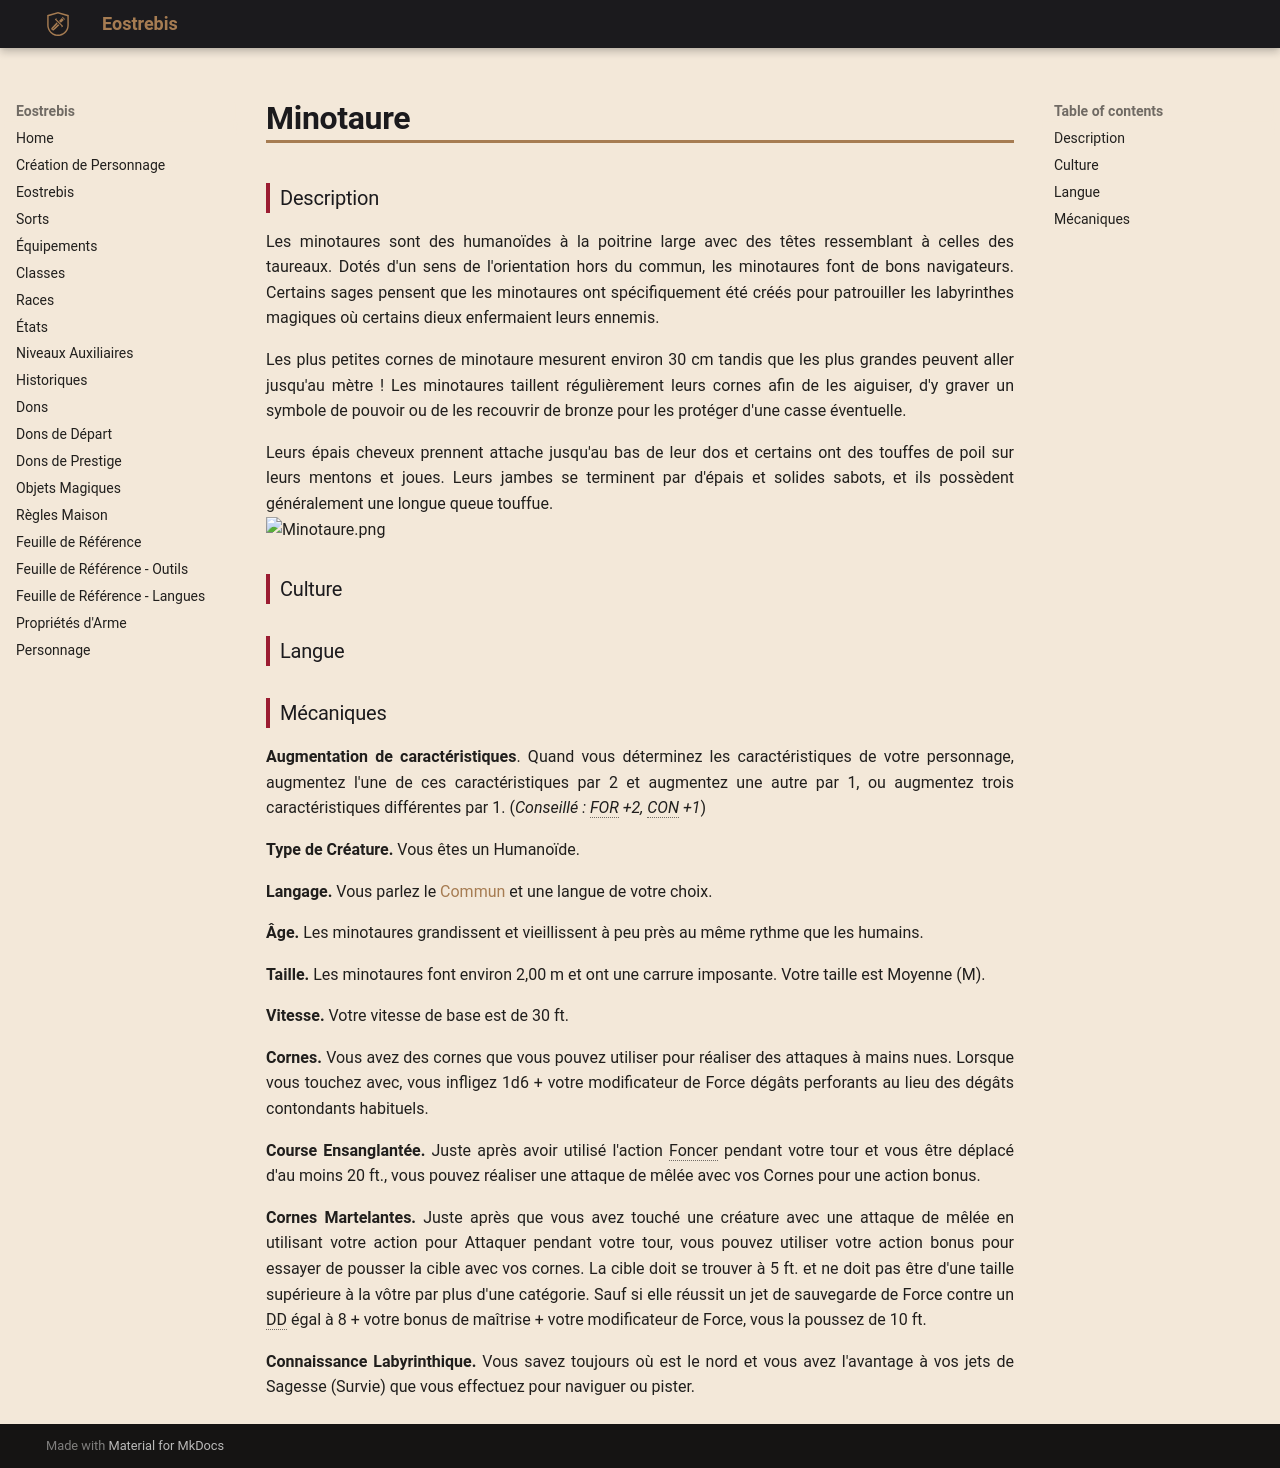

repository: Eostrebis/5e.VF · page: races/Minotaure/index.html · generator: mkdocs

---
subrace: false
writing_status: finished
---
### Description

Les minotaures sont des humanoïdes à la poitrine large avec des têtes ressemblant à celles des taureaux. Dotés d'un sens de l'orientation hors du commun, les minotaures font de bons navigateurs. Certains sages pensent que les minotaures ont spécifiquement été créés pour patrouiller les labyrinthes magiques où certains dieux enfermaient leurs ennemis.

Les plus petites cornes de minotaure mesurent environ 30 cm tandis que les plus grandes peuvent aller jusqu'au mètre ! Les minotaures taillent régulièrement leurs cornes afin de les aiguiser, d'y graver un symbole de pouvoir ou de les recouvrir de bronze pour les protéger d'une casse éventuelle.

Leurs épais cheveux prennent attache jusqu'au bas de leur dos et certains ont des touffes de poil sur leurs mentons et joues. Leurs jambes se terminent par d'épais et solides sabots, et ils possèdent généralement une longue queue touffue.
![[Minotaure.png]]
### Culture

### Langue

### Mécaniques

**Augmentation de caractéristiques**. Quand vous déterminez les caractéristiques de votre personnage, augmentez l'une de ces caractéristiques par 2 et augmentez une autre par 1, ou augmentez trois caractéristiques différentes par 1. (*Conseillé : FOR +2, CON +1*)

**Type de Créature.** Vous êtes un Humanoïde.

**Langage.** Vous parlez le [[Langues#Commun|Commun]] et une langue de votre choix.

**Âge.** Les minotaures grandissent et vieillissent à peu près au même rythme que les humains.

**Taille.** Les minotaures font environ 2,00 m et ont une carrure imposante. Votre taille est Moyenne (M).

**Vitesse.** Votre vitesse de base est de 30 ft.

**Cornes.** Vous avez des cornes que vous pouvez utiliser pour réaliser des attaques à mains nues. Lorsque vous touchez avec, vous infligez 1d6 + votre modificateur de Force dégâts perforants au lieu des dégâts contondants habituels.

**Course Ensanglantée.** Juste après avoir utilisé l'action Foncer pendant votre tour et vous être déplacé d'au moins 20 ft., vous pouvez réaliser une attaque de mêlée avec vos Cornes pour une action bonus.

**Cornes Martelantes.** Juste après que vous avez touché une créature avec une attaque de mêlée en utilisant votre action pour Attaquer pendant votre tour, vous pouvez utiliser votre action bonus pour essayer de pousser la cible avec vos cornes. La cible doit se trouver à 5 ft. et ne doit pas être d'une taille supérieure à la vôtre par plus d'une catégorie. Sauf si elle réussit un jet de sauvegarde de Force contre un DD égal à 8 + votre bonus de maîtrise + votre modificateur de Force, vous la poussez de 10 ft.

**Connaissance Labyrinthique.** Vous savez toujours où est le nord et vous avez l'avantage à vos jets de Sagesse (Survie) que vous effectuez pour naviguer ou pister.
